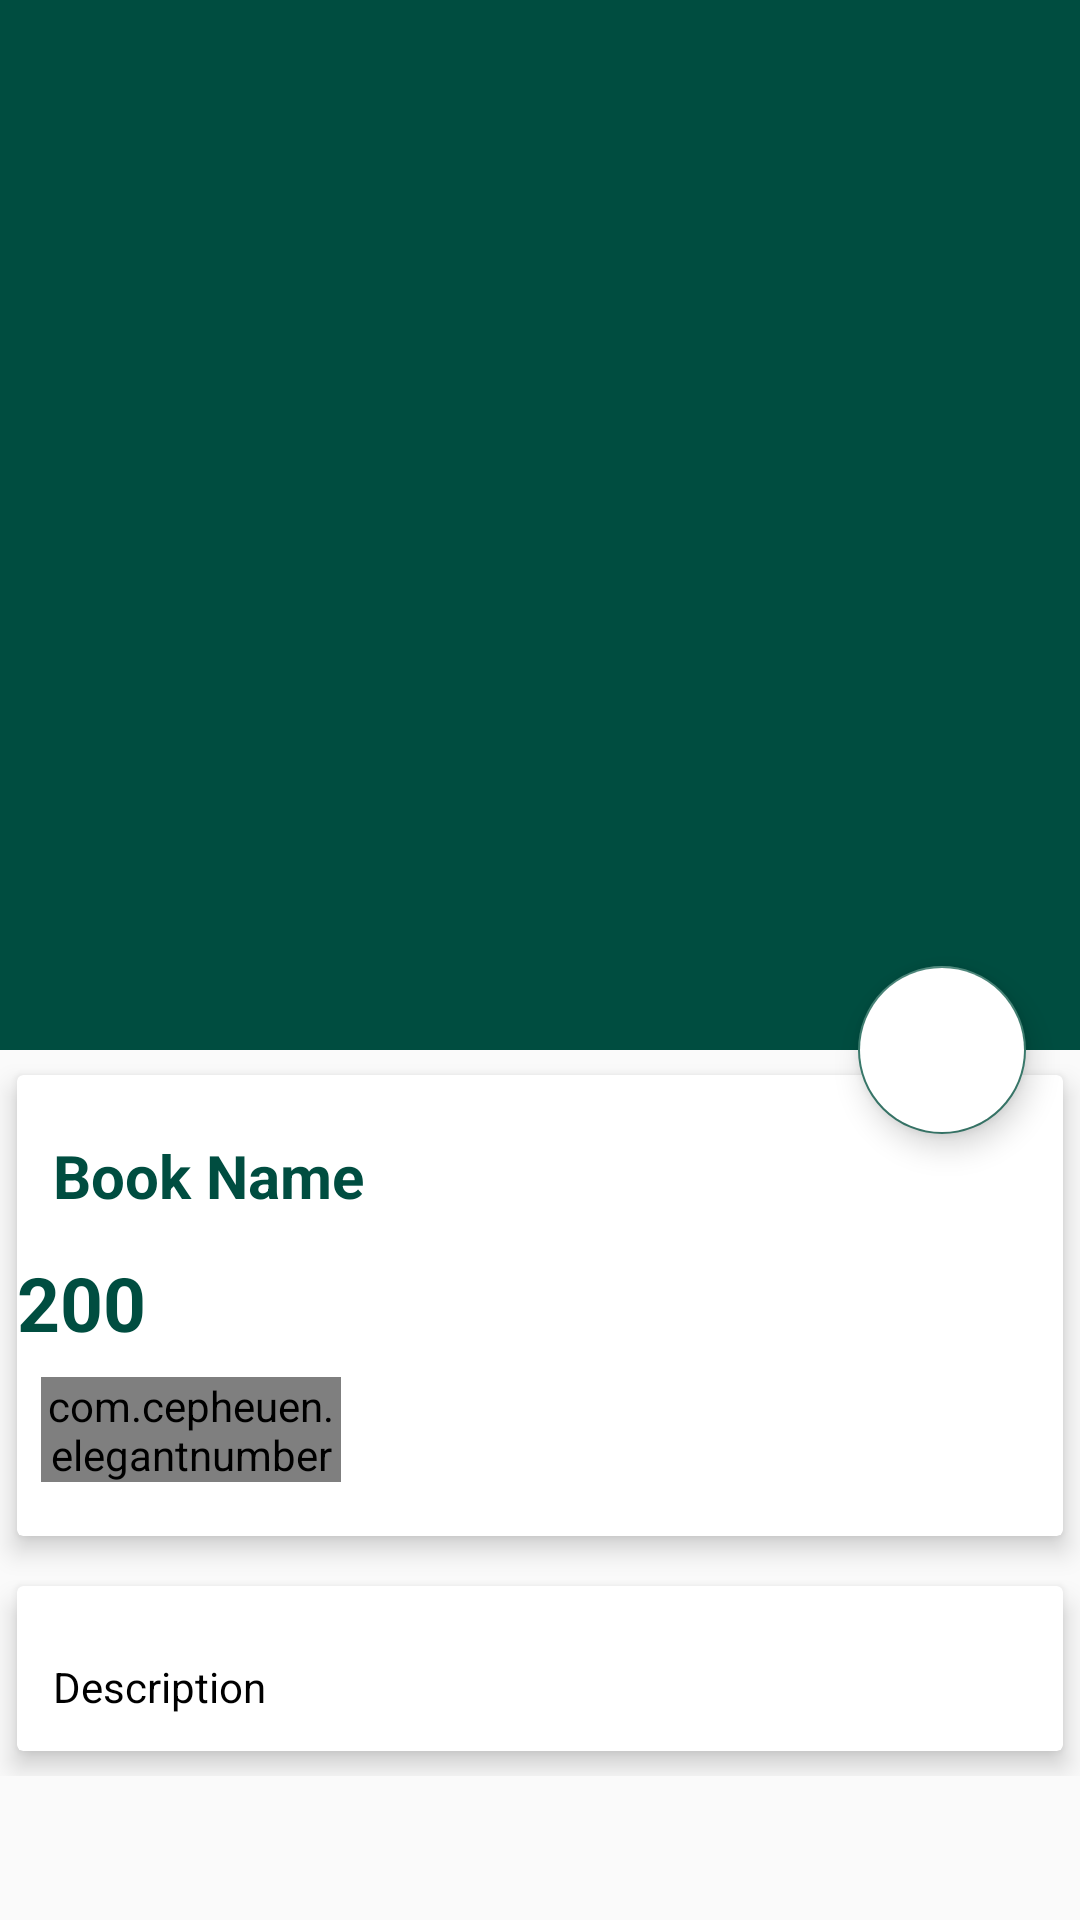

This screen was rendered from an Android layout file. Write that file and the resources it references.
<!-- AndroidManifest.xml: application theme AppTheme -->
<!-- res/layout/activity_book_detail.xml -->
<?xml version="1.0" encoding="utf-8"?>
<android.support.design.widget.CoordinatorLayout xmlns:android="http://schemas.android.com/apk/res/android"
    xmlns:tools="http://schemas.android.com/tools"
    xmlns:app="http://schemas.android.com/apk/res-auto"
    android:id="@+id/activity_book_detail"
    android:layout_width="match_parent"
    android:layout_height="match_parent"
    tools:context="com.harshvora.bookkarbooks.BookDetail">
    
    <android.support.design.widget.AppBarLayout
        android:id="@+id/appbarlayout"
        android:layout_width="match_parent"
        android:layout_height="wrap_content"
        android:theme="@style/ThemeOverlay.AppCompat.Dark.ActionBar"
        android:fitsSystemWindows="true">

        <android.support.design.widget.CollapsingToolbarLayout
            android:id="@+id/collapsing"
            android:layout_width="match_parent"
            android:layout_height="350dp"
            android:fitsSystemWindows="true"
            app:layout_scrollFlags="scroll|exitUntilCollapsed"
            app:contentScrim="#0e0d0e"
            app:expandedTitleTextAppearance="@android:color/transparent"

            >

            <ImageView
                android:id="@+id/img_view"
                android:layout_width="match_parent"
                android:layout_height="match_parent"
                android:contentDescription="@null"
                android:scaleType="centerCrop"
                app:layout_collapseMode="parallax"
                />
            
            <android.support.v7.widget.Toolbar
                android:id="@+id/toolbar"
                android:title="Book Name"
                android:layout_width="match_parent"
                android:layout_height="?attr/actionBarSize"
                android:popupTheme="@style/ThemeOverlay.AppCompat.Light"
                app:layout_collapseMode="parallax"
                >

            </android.support.v7.widget.Toolbar>


        </android.support.design.widget.CollapsingToolbarLayout>




       </android.support.design.widget.AppBarLayout>
    
    <android.support.design.widget.FloatingActionButton
        android:id="@+id/btncart"
        android:backgroundTint="@android:color/white"
        android:src="@drawable/ic_local_grocery_store_black_24dp"
        android:layout_width="wrap_content"
        android:layout_height="wrap_content"
        android:elevation="6dp"
        app:pressedTranslationZ="12dp"
        app:layout_anchor="@id/appbarlayout"
        app:layout_anchorGravity="bottom|right|end"
        app:useCompatPadding="true"/>
    
    <android.support.v4.widget.NestedScrollView
        android:id="@+id/nestedScrollView"
        android:layout_width="match_parent"
        android:layout_height="match_parent"
        android:clipToPadding="false"
        app:layout_behavior="@string/appbar_scrolling_view_behavior"

        >
        
        <LinearLayout
            android:orientation="vertical"
            android:layout_width="match_parent"
            android:layout_height="wrap_content">
            <android.support.v7.widget.CardView
                android:layout_width="match_parent"
                android:layout_height="wrap_content"
                app:cardElevation="5dp"
                app:cardUseCompatPadding="true"
                >

                <LinearLayout
                    android:orientation="vertical"
                    android:layout_width="match_parent"
                    android:layout_height="wrap_content">

                    <TextView
                        android:id="@+id/book_name"
                        android:layout_marginTop="8dp"
                        android:padding="12dp"
                        android:text="Book Name"
                        android:textColor="@color/colorPrimary"
                        android:textSize="20sp"
                        android:textStyle="bold"
                        android:layout_width="wrap_content"
                        android:layout_height="wrap_content" />

                    <LinearLayout
                        android:id="@+id/layout_price"
                        android:orientation="horizontal"
                        android:layout_width="match_parent"
                        android:layout_height="wrap_content">


                        <TextView
                            android:id="@+id/book_price"
                            android:text="200"
                            android:textColor="@color/colorPrimary"
                            android:textSize="25sp"
                            android:textStyle="bold"
                            android:layout_width="wrap_content"
                            android:layout_height="wrap_content" />



                    </LinearLayout>

                    <com.cepheuen.elegantnumberbutton.view.ElegantNumberButton
                        android:layout_width="100dp"
                        android:layout_height="35dp"
                        android:id="@+id/numberbutton"
                        android:layout_marginTop="8dp"
                        android:layout_marginLeft="8dp"
                        android:layout_marginBottom="18dp"
                        app:textSize="6sp"
                        app:backGroundColor="@color/colorAccent"
                        app:initialNumber="1"
                        app:finalNumber="20"

                        ></com.cepheuen.elegantnumberbutton.view.ElegantNumberButton>

                </LinearLayout>

            </android.support.v7.widget.CardView>

            <android.support.v7.widget.CardView
                android:layout_width="match_parent"
                android:layout_height="wrap_content"
                app:cardElevation="5dp"
                app:cardUseCompatPadding="true"
                >
                
                <TextView
                    android:text="Description"
                    android:lineSpacingMultiplier="1.5"
                    android:padding="12dp"
                    android:textColor="@android:color/black"
                    android:textSize="14sp"
                    android:layout_marginTop="12dp"
                    android:id="@+id/book_description"
                    android:layout_width="wrap_content"
                    android:layout_height="wrap_content" />



            </android.support.v7.widget.CardView>

            
        </LinearLayout>
    </android.support.v4.widget.NestedScrollView>

</android.support.design.widget.CoordinatorLayout>
<!-- resources referenced by this layout -->
<resources>
  <color name="colorAccent">#39796b</color>
  <color name="colorPrimary">#004d40</color>
  <style name="AppTheme" parent="Theme.AppCompat.Light.NoActionBar">
          
          <item name="colorPrimary">@color/colorPrimary</item>
          <item name="colorPrimaryDark">@color/colorPrimaryDark</item>
          <item name="colorAccent">@color/colorAccent</item>
      </style>
  <color name="colorPrimaryDark">#00251a</color>
</resources>
